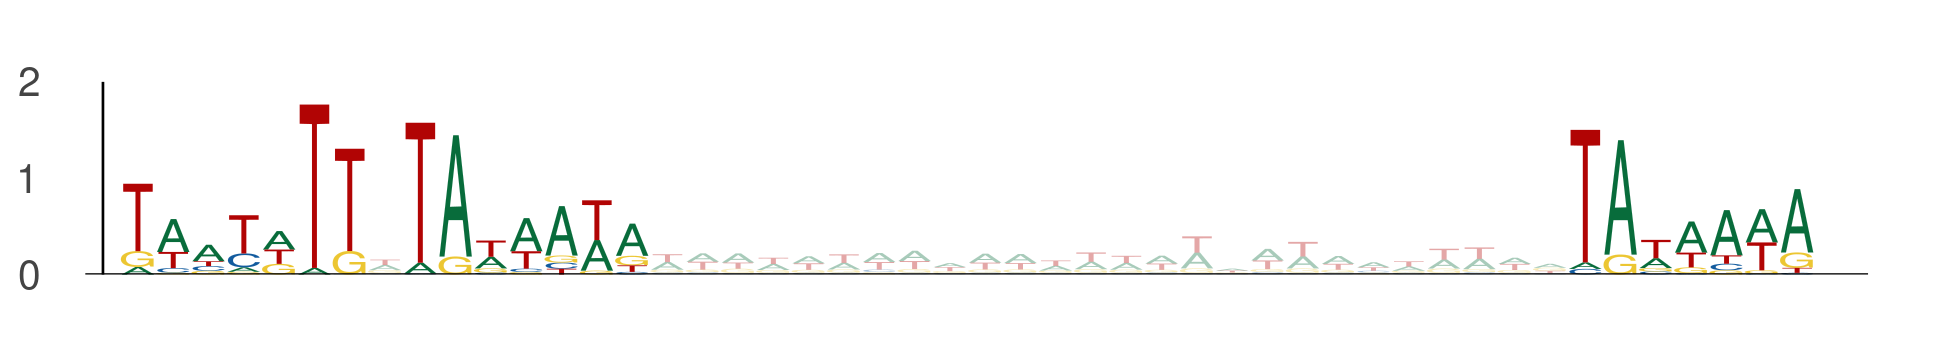

Source data for this figure (header and first rows):
seq_index, start_position, end_position, is_reversed_complement
11713, 72, 79, 0
11713, 80, 87, 0
11713, 113, 120, 0
6417, 15, 22, 0
6417, 23, 30, 0
6417, 56, 63, 0
13391, 107, 114, 0
13391, 115, 122, 0
13391, 148, 155, 0
13400, 70, 77, 0
13400, 78, 85, 0
13400, 111, 118, 0
8218, 82, 89, 0
8218, 90, 97, 0
8218, 123, 130, 0
8732, 63, 70, 0
8732, 71, 78, 0
8732, 104, 111, 0
11151, 100, 107, 0
11151, 108, 115, 0
11151, 141, 148, 0
4357, 9, 16, 0
4357, 17, 24, 0
4357, 50, 57, 0
11582, 116, 123, 0
11582, 124, 131, 0
11582, 157, 164, 0
2523, 59, 66, 0
2523, 67, 74, 0
2523, 100, 107, 0
13458, 40, 47, 0
13458, 48, 55, 0
13458, 81, 88, 0
10822, 40, 47, 0
10822, 48, 55, 0
10822, 81, 88, 0
1053, 35, 42, 0
1053, 43, 50, 0
1053, 76, 83, 0
84, 106, 113, 0
84, 114, 121, 0
84, 147, 154, 0
4299, 108, 115, 0
4299, 116, 123, 0
4299, 149, 156, 0
7523, 15, 22, 0
7523, 23, 30, 0
7523, 56, 63, 0
5514, 35, 42, 0
5514, 43, 50, 0
5514, 76, 83, 0
3103, 20, 27, 0
3103, 28, 35, 0
3103, 61, 68, 0
4461, 54, 61, 0
4461, 62, 69, 0
4461, 95, 102, 0
2293, 115, 122, 0
2293, 123, 130, 0
2293, 156, 163, 0
... 405 more rows
